Labelled photos from "FUNDUS_DATA_SPLIT_480", an image-classification folder in GosseMan/fundus_project. The possible labels are: 0 ZERO, grade 0 under, 1 ONE, grade 1 under, 2 TWO.

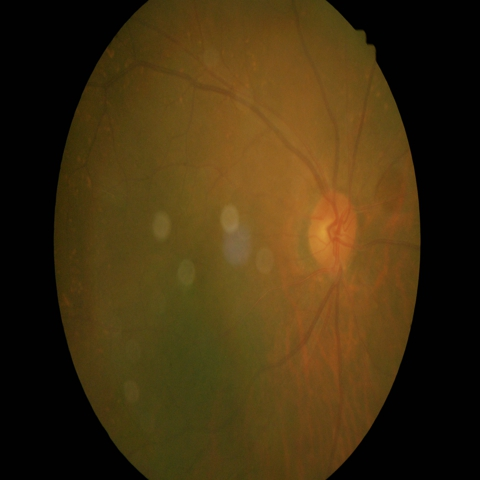
Label: 2 TWO

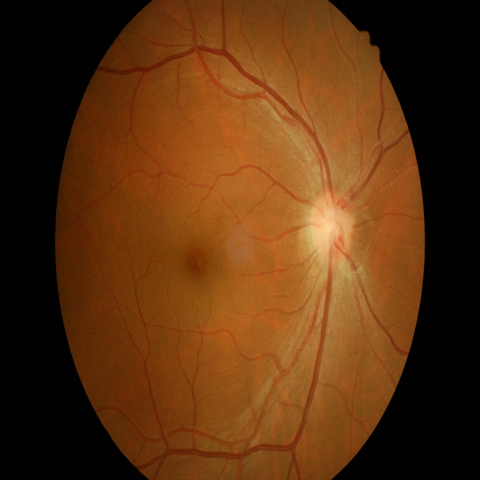
Label: grade 0 under

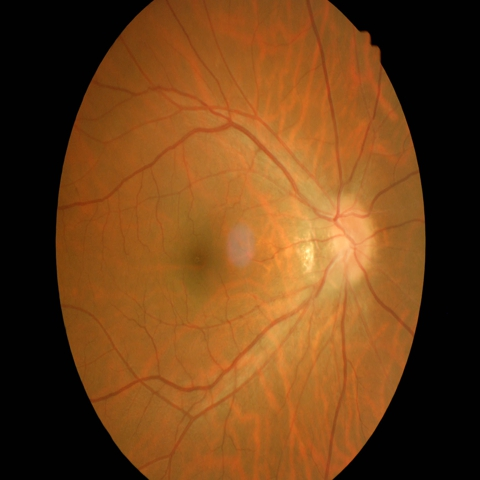
Label: 0 ZERO

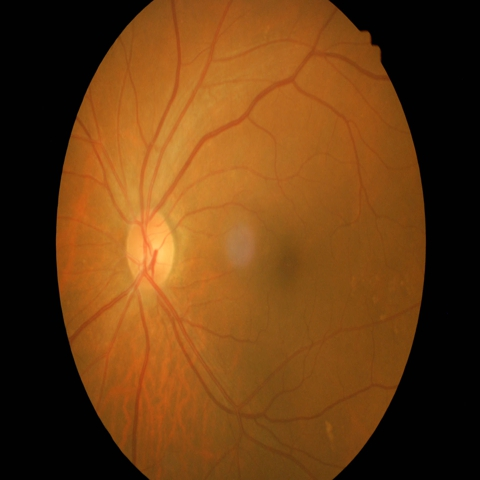
Label: 1 ONE

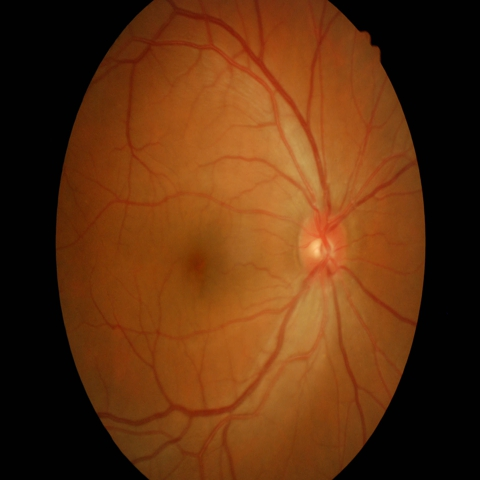
Label: grade 1 under

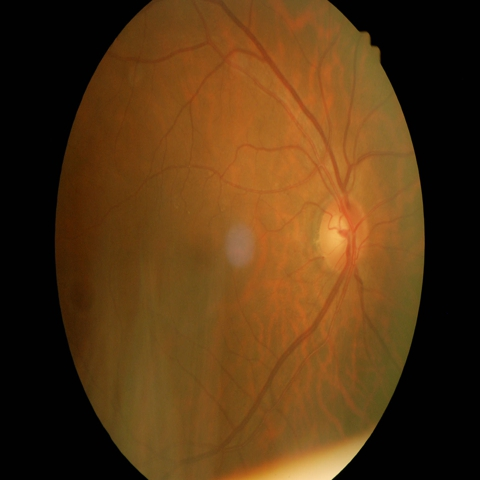
Label: 2 TWO
